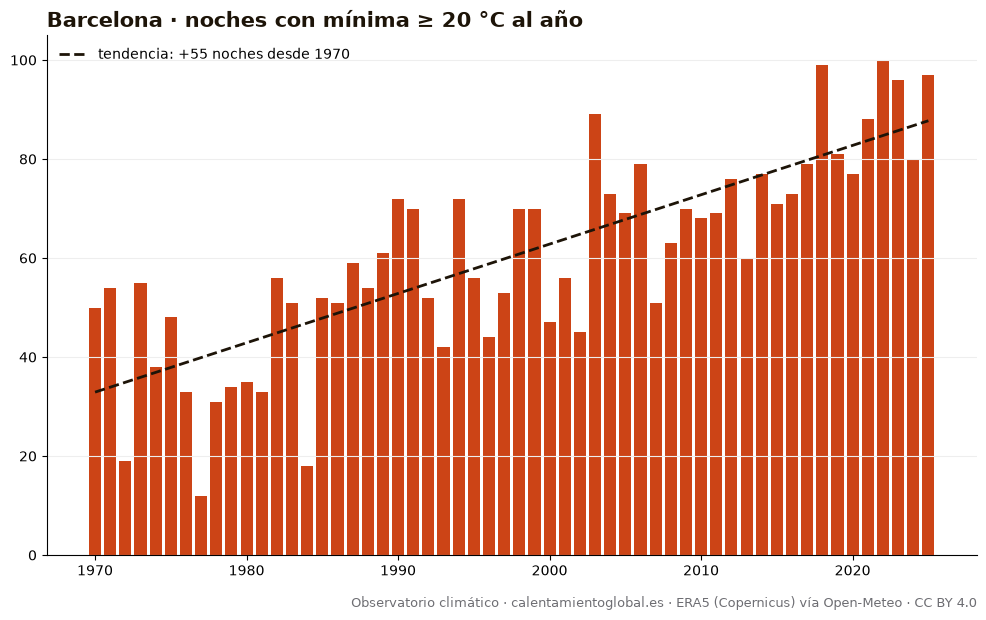

The file beside this chart, header and first rows:
anio, noches_con_mínima_≥_20_°C_al_año
1970, 50
1971, 54
1972, 19
1973, 55
1974, 38
1975, 48
1976, 33
1977, 12
1978, 31
1979, 34
1980, 35
1981, 33
1982, 56
1983, 51
1984, 18
1985, 52
1986, 51
1987, 59
1988, 54
1989, 61
1990, 72
1991, 70
1992, 52
1993, 42
1994, 72
1995, 56
1996, 44
1997, 53
1998, 70
1999, 70
2000, 47
2001, 56
2002, 45
2003, 89
2004, 73
2005, 69
2006, 79
2007, 51
2008, 63
2009, 70
2010, 68
2011, 69
2012, 76
2013, 60
2014, 77
2015, 71
2016, 73
2017, 79
2018, 99
2019, 81
2020, 77
2021, 88
2022, 100
2023, 96
2024, 80
2025, 97
